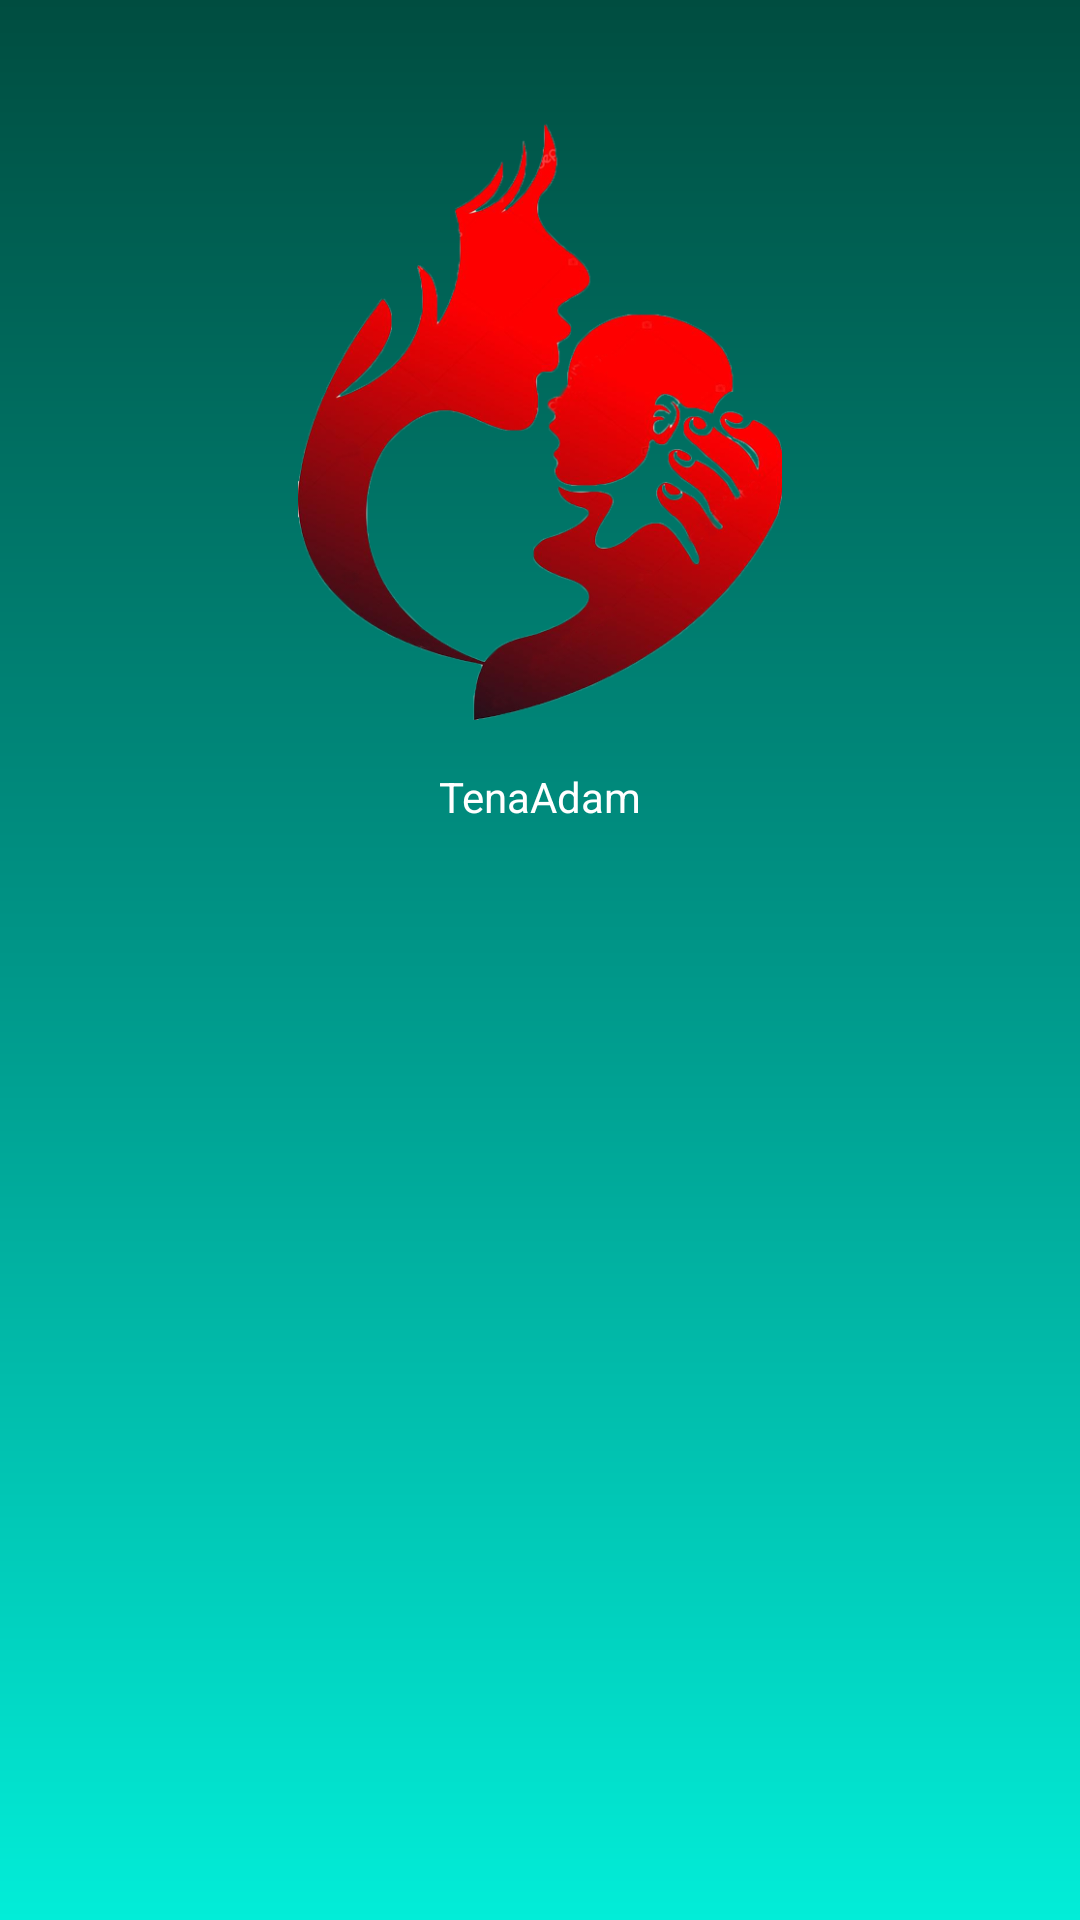

Reconstruct the res/layout file that produces this screen, plus the resources it refers to.
<!-- AndroidManifest.xml: application theme AppTheme -->
<!-- res/layout/about.xml -->
<?xml version="1.0" encoding="utf-8"?>

<RelativeLayout xmlns:android="http://schemas.android.com/apk/res/android"
    xmlns:tools="http://schemas.android.com/tools"
    android:layout_height="match_parent"
    android:layout_width="match_parent"
    tools:context=".About.MainAbout"
    android:background="@drawable/background">

    <LinearLayout
        android:layout_width="match_parent"
        android:layout_height="wrap_content"
        android:orientation="vertical">
        <ImageView
            android:layout_width="200dp"
            android:layout_height="200dp"

            android:layout_marginTop="40dp"
            android:layout_gravity="center"
            android:src="@drawable/mom_kiss_baby"
            android:id="@+id/img"/>
        <TextView
            android:layout_width="wrap_content"
            android:layout_height="wrap_content"
            android:padding="16dp"
            android:textColor="@android:color/white"
            android:text="@string/app_name"
            android:layout_gravity="center"/>

    </LinearLayout>



</RelativeLayout>
<!-- resources referenced by this layout -->
<resources>
  <!-- drawable background (drawable-v21) -->
  <?xml version="1.0" encoding="utf-8"?>
  
  <shape xmlns:android="http://schemas.android.com/apk/res/android"
      android:shape="rectangle">
  
  
      <gradient
          android:startColor="#02edd8"
          android:centerColor="#009688"
          android:endColor="#004d40"
          android:angle="90"
          />
  </shape>
  <!-- drawable mom_kiss_baby: png bitmap (drawable-v21, 175532 bytes) -->
  <string name="app_name">TenaAdam</string>
  <style name="AppTheme" parent="Theme.AppCompat.Light.DarkActionBar">
          
          <item name="colorPrimary">@color/colorPrimary</item>
          <item name="colorPrimaryDark">@color/colorPrimaryDark</item>
          <item name="colorAccent">@color/colorAccent</item>
          <item name="windowActionBar">false</item>
          <item name="windowNoTitle">true</item>
      </style>
  <color name="colorPrimary">#009688</color>
  <color name="colorPrimaryDark">#004D40</color>
  <color name="colorAccent">#00695C</color>
</resources>
